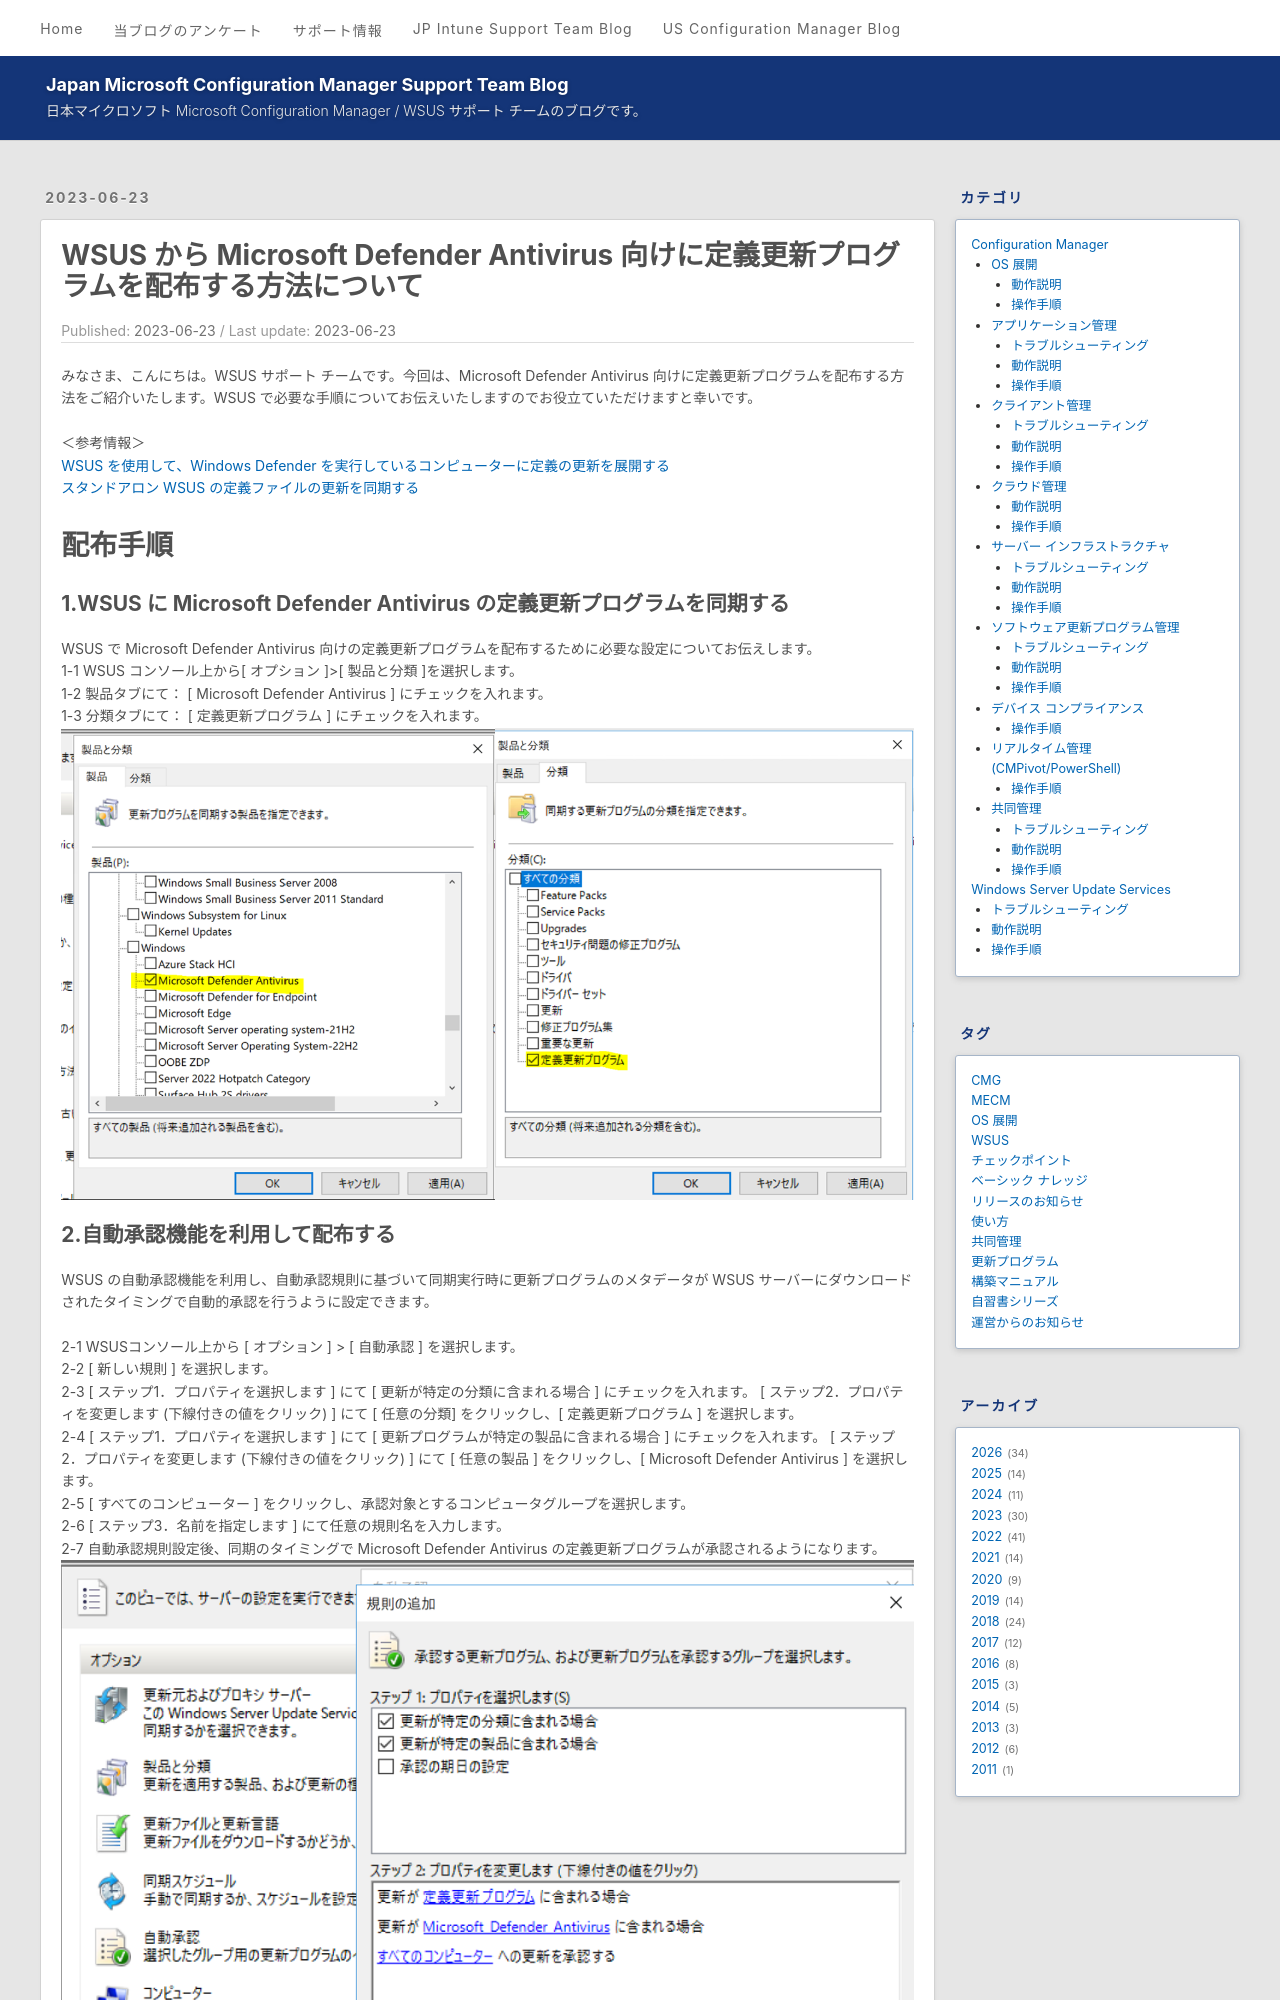

repository: jpmem/blog · page: wsus/2023-06-23_01/index.html · generator: jekyll

---
title: WSUS から Microsoft Defender Antivirus 向けに定義更新プログラムを配布する方法について
date: 2023-06-23
categories:
  - [Windows Server Update Services, 操作手順]
tags:
  - WSUS
  - 使い方
---

# WSUS から Microsoft Defender Antivirus 向けに定義更新プログラムを配布する方法について
みなさま、こんにちは。WSUS サポート チームです。今回は、Microsoft Defender Antivirus 向けに定義更新プログラムを配布する方法をご紹介いたします。WSUS で必要な手順についてお伝えいたしますのでお役立ていただけますと幸いです。  

＜参考情報＞  
[WSUS を使用して、Windows Defender を実行しているコンピューターに定義の更新を展開する](https://docs.microsoft.com/ja-jp/troubleshoot/mem/configmgr/deploy-definition-updates-using-wsus)  
[スタンドアロン WSUS の定義ファイルの更新を同期する](https://docs.microsoft.com/ja-jp/mem/configmgr/protect/deploy-use/endpoint-definitions-wsus#synchronize-definition-updates-for-standalone-wsus)  


# 配布手順  

## 1.WSUS に Microsoft Defender Antivirus の定義更新プログラムを同期する　　
WSUS で Microsoft Defender Antivirus 向けの定義更新プログラムを配布するために必要な設定についてお伝えします。  
1-1 WSUS コンソール上から[ オプション ]>[ 製品と分類 ]を選択します。  
1-2 製品タブにて： [ Microsoft Defender Antivirus ] にチェックを入れます。  
1-3 分類タブにて： [ 定義更新プログラム ] にチェックを入れます。
![](2023-06-23_01/2023-06-23_01-1.png)
